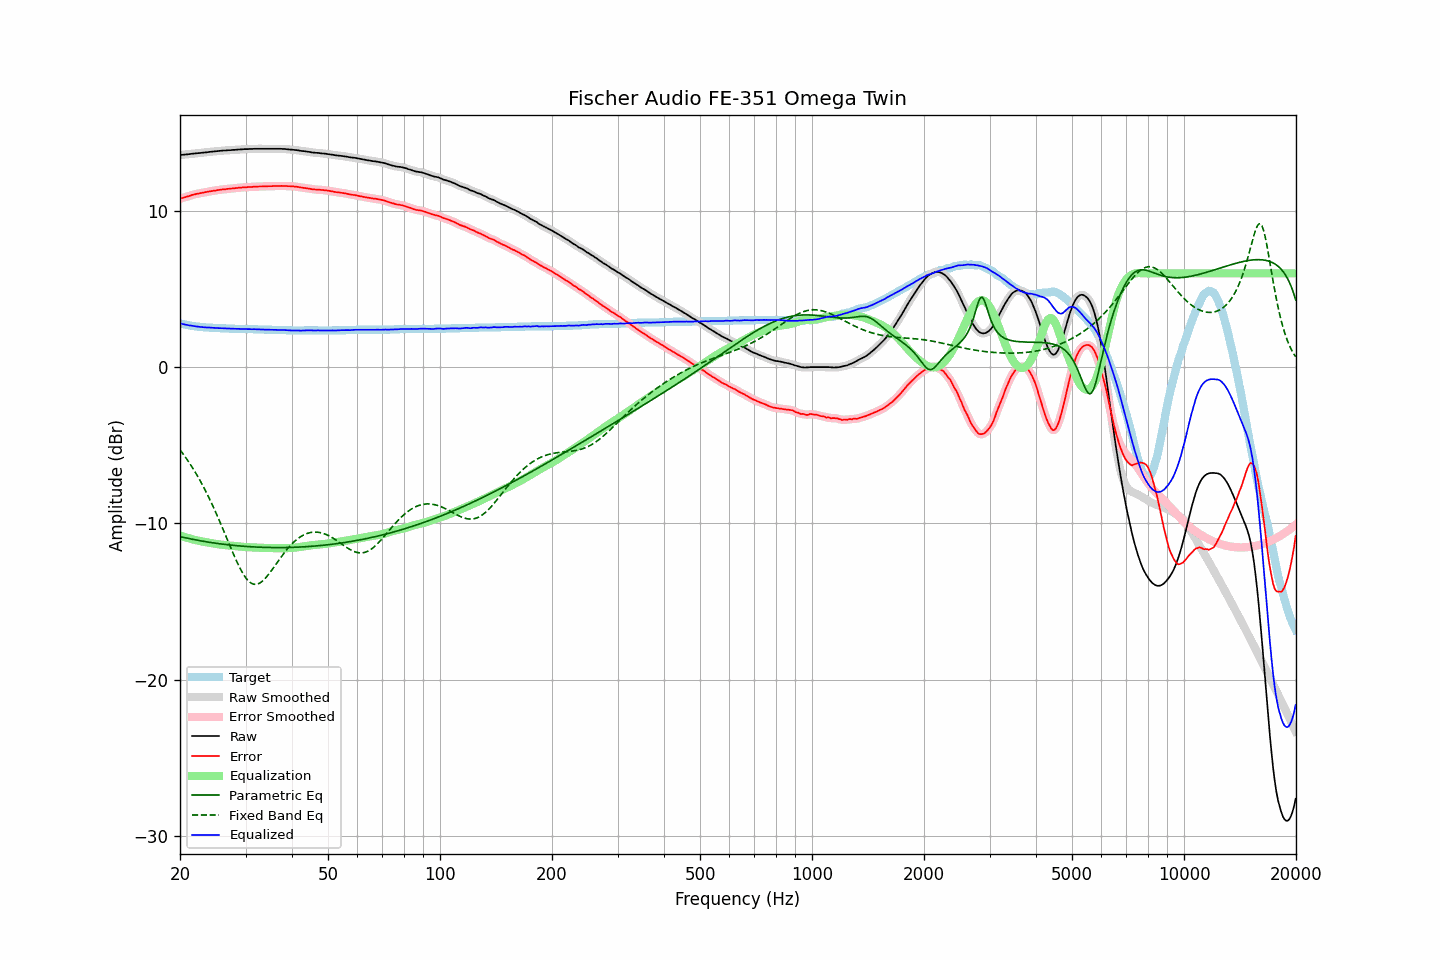

Values plotted in this chart, from the file beside it:
frequency, raw, error, smoothed, error_smoothed, equalization, parametric_eq, fixed_band_eq, equalized_raw, equalized_smoothed, target
20.00, 13.57, 10.77, 13.57, 10.77, -10.77, -10.85, -5.29, 2.80, 2.80, 2.80
20.20, 13.58, 10.81, 13.58, 10.81, -10.80, -10.87, -5.42, 2.78, 2.78, 2.77
20.40, 13.59, 10.84, 13.59, 10.84, -10.84, -10.89, -5.56, 2.75, 2.75, 2.75
20.61, 13.60, 10.87, 13.60, 10.87, -10.87, -10.91, -5.70, 2.73, 2.73, 2.73
20.81, 13.61, 10.90, 13.61, 10.90, -10.90, -10.94, -5.85, 2.71, 2.71, 2.71
21.02, 13.62, 10.93, 13.62, 10.93, -10.94, -10.96, -6.00, 2.68, 2.69, 2.69
21.23, 13.63, 10.96, 13.63, 10.96, -10.97, -10.98, -6.15, 2.66, 2.67, 2.67
21.44, 13.65, 11.00, 13.65, 10.99, -10.99, -11.00, -6.31, 2.66, 2.65, 2.65
21.66, 13.66, 11.03, 13.66, 11.03, -11.02, -11.02, -6.47, 2.64, 2.64, 2.63
21.87, 13.67, 11.05, 13.67, 11.05, -11.05, -11.04, -6.64, 2.62, 2.62, 2.62
22.09, 13.68, 11.08, 13.68, 11.08, -11.07, -11.06, -6.81, 2.61, 2.61, 2.60
22.31, 13.69, 11.10, 13.69, 11.10, -11.10, -11.08, -6.99, 2.59, 2.59, 2.59
22.54, 13.70, 11.12, 13.70, 11.12, -11.12, -11.10, -7.17, 2.58, 2.58, 2.58
22.76, 13.71, 11.14, 13.71, 11.14, -11.14, -11.12, -7.35, 2.57, 2.57, 2.57
22.99, 13.72, 11.16, 13.72, 11.16, -11.16, -11.14, -7.54, 2.56, 2.56, 2.56
23.22, 13.73, 11.18, 13.73, 11.18, -11.18, -11.15, -7.74, 2.55, 2.55, 2.55
23.45, 13.74, 11.20, 13.74, 11.20, -11.20, -11.17, -7.94, 2.54, 2.54, 2.54
23.69, 13.75, 11.22, 13.75, 11.22, -11.22, -11.19, -8.14, 2.53, 2.54, 2.53
23.92, 13.77, 11.24, 13.77, 11.24, -11.24, -11.20, -8.35, 2.53, 2.53, 2.53
24.16, 13.78, 11.26, 13.78, 11.26, -11.25, -11.22, -8.57, 2.53, 2.53, 2.52
24.40, 13.79, 11.27, 13.79, 11.27, -11.27, -11.24, -8.78, 2.52, 2.52, 2.52
24.65, 13.80, 11.29, 13.80, 11.29, -11.29, -11.25, -9.01, 2.51, 2.51, 2.51
24.89, 13.81, 11.30, 13.81, 11.30, -11.31, -11.27, -9.23, 2.51, 2.51, 2.51
25.14, 13.82, 11.32, 13.82, 11.32, -11.32, -11.28, -9.47, 2.50, 2.50, 2.50
25.39, 13.83, 11.34, 13.83, 11.34, -11.33, -11.29, -9.70, 2.50, 2.50, 2.49
25.65, 13.84, 11.35, 13.84, 11.35, -11.35, -11.31, -9.94, 2.49, 2.49, 2.49
25.91, 13.85, 11.37, 13.85, 11.36, -11.36, -11.32, -10.18, 2.49, 2.49, 2.48
26.16, 13.86, 11.38, 13.86, 11.38, -11.38, -11.33, -10.43, 2.48, 2.48, 2.48
26.43, 13.86, 11.38, 13.86, 11.39, -11.39, -11.35, -10.68, 2.47, 2.48, 2.48
26.69, 13.87, 11.40, 13.87, 11.40, -11.40, -11.36, -10.92, 2.47, 2.47, 2.47
26.96, 13.88, 11.41, 13.88, 11.41, -11.41, -11.37, -11.17, 2.47, 2.47, 2.47
27.23, 13.88, 11.42, 13.88, 11.42, -11.42, -11.38, -11.42, 2.46, 2.47, 2.46
27.50, 13.89, 11.43, 13.89, 11.43, -11.43, -11.39, -11.66, 2.46, 2.46, 2.46
27.77, 13.90, 11.44, 13.90, 11.44, -11.44, -11.40, -11.91, 2.46, 2.46, 2.46
28.05, 13.90, 11.45, 13.90, 11.45, -11.45, -11.41, -12.14, 2.45, 2.45, 2.45
28.33, 13.91, 11.46, 13.91, 11.46, -11.46, -11.42, -12.37, 2.45, 2.45, 2.45
28.62, 13.92, 11.47, 13.92, 11.47, -11.47, -11.43, -12.59, 2.45, 2.45, 2.45
28.90, 13.93, 11.49, 13.93, 11.48, -11.48, -11.44, -12.80, 2.45, 2.45, 2.44
29.19, 13.93, 11.49, 13.93, 11.49, -11.49, -11.45, -13.00, 2.44, 2.44, 2.44
29.48, 13.94, 11.50, 13.94, 11.50, -11.50, -11.46, -13.18, 2.44, 2.44, 2.44
29.78, 13.95, 11.51, 13.95, 11.50, -11.51, -11.47, -13.35, 2.44, 2.44, 2.44
30.08, 13.95, 11.51, 13.95, 11.51, -11.51, -11.47, -13.49, 2.44, 2.44, 2.44
30.38, 13.95, 11.52, 13.95, 11.52, -11.52, -11.48, -13.62, 2.43, 2.44, 2.43
30.68, 13.96, 11.53, 13.96, 11.52, -11.53, -11.49, -13.72, 2.43, 2.43, 2.43
30.99, 13.96, 11.53, 13.96, 11.53, -11.53, -11.49, -13.80, 2.43, 2.43, 2.43
31.30, 13.96, 11.53, 13.96, 11.54, -11.54, -11.50, -13.86, 2.42, 2.43, 2.43
31.61, 13.97, 11.55, 13.97, 11.54, -11.54, -11.51, -13.89, 2.43, 2.42, 2.42
31.93, 13.97, 11.55, 13.97, 11.55, -11.55, -11.51, -13.90, 2.42, 2.42, 2.42
32.24, 13.97, 11.55, 13.97, 11.55, -11.55, -11.52, -13.89, 2.42, 2.42, 2.42
32.57, 13.97, 11.56, 13.97, 11.55, -11.56, -11.52, -13.85, 2.41, 2.41, 2.41
32.89, 13.97, 11.56, 13.97, 11.56, -11.56, -11.53, -13.79, 2.41, 2.41, 2.41
33.22, 13.97, 11.56, 13.97, 11.56, -11.56, -11.53, -13.72, 2.41, 2.41, 2.41
33.55, 13.97, 11.57, 13.97, 11.56, -11.57, -11.53, -13.63, 2.40, 2.40, 2.40
33.89, 13.97, 11.57, 13.97, 11.57, -11.57, -11.54, -13.52, 2.40, 2.40, 2.40
34.23, 13.97, 11.57, 13.97, 11.57, -11.57, -11.54, -13.40, 2.40, 2.40, 2.40
34.57, 13.97, 11.58, 13.97, 11.57, -11.58, -11.54, -13.28, 2.39, 2.39, 2.39
34.92, 13.97, 11.58, 13.97, 11.58, -11.58, -11.54, -13.14, 2.39, 2.39, 2.39
35.27, 13.97, 11.58, 13.97, 11.58, -11.58, -11.54, -13.00, 2.39, 2.39, 2.39
35.62, 13.97, 11.59, 13.97, 11.59, -11.58, -11.55, -12.86, 2.39, 2.39, 2.38
35.97, 13.97, 11.59, 13.97, 11.59, -11.59, -11.55, -12.71, 2.38, 2.38, 2.38
... 635 more rows
